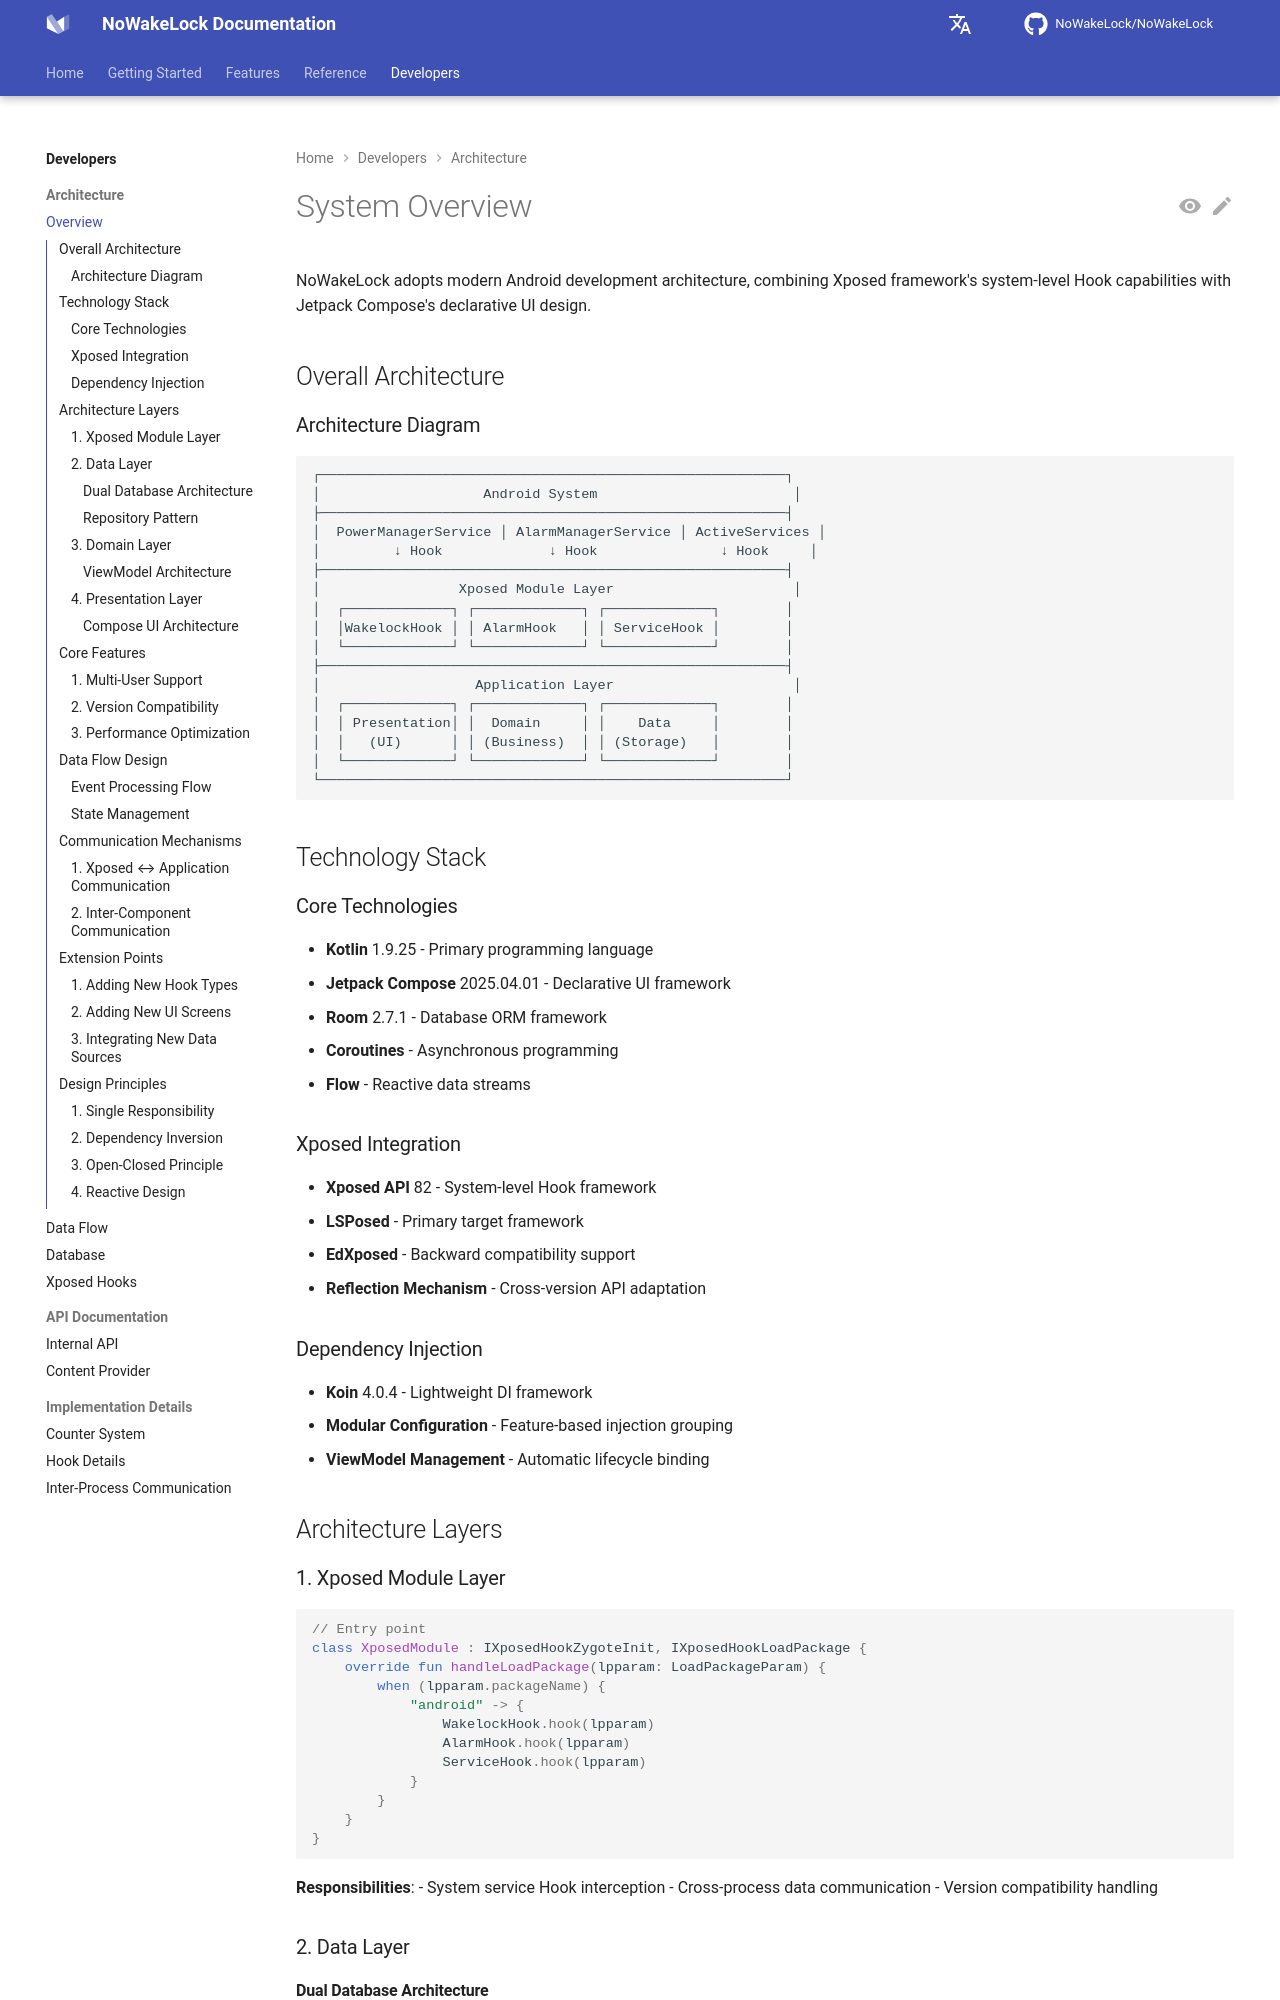

repository: q1016134519/NoWakeLock · page: en/developers/architecture/overview/index.html · generator: mkdocs

# System Overview

NoWakeLock adopts modern Android development architecture, combining Xposed framework's system-level Hook capabilities with Jetpack Compose's declarative UI design.

## Overall Architecture

### Architecture Diagram

```
┌─────────────────────────────────────────────────────────┐
│                    Android System                        │
├─────────────────────────────────────────────────────────┤
│  PowerManagerService │ AlarmManagerService │ ActiveServices │
│         ↓ Hook             ↓ Hook               ↓ Hook     │
├─────────────────────────────────────────────────────────┤
│                 Xposed Module Layer                      │
│  ┌─────────────┐ ┌─────────────┐ ┌─────────────┐        │
│  │WakelockHook │ │ AlarmHook   │ │ ServiceHook │        │
│  └─────────────┘ └─────────────┘ └─────────────┘        │
├─────────────────────────────────────────────────────────┤
│                   Application Layer                      │
│  ┌─────────────┐ ┌─────────────┐ ┌─────────────┐        │
│  │ Presentation│ │  Domain     │ │    Data     │        │
│  │   (UI)      │ │ (Business)  │ │ (Storage)   │        │
│  └─────────────┘ └─────────────┘ └─────────────┘        │
└─────────────────────────────────────────────────────────┘
```

## Technology Stack

### Core Technologies
- **Kotlin** 1.9.25 - Primary programming language
- **Jetpack Compose** 2025.04.01 - Declarative UI framework
- **Room** 2.7.1 - Database ORM framework
- **Coroutines** - Asynchronous programming
- **Flow** - Reactive data streams

### Xposed Integration
- **Xposed API** 82 - System-level Hook framework
- **LSPosed** - Primary target framework
- **EdXposed** - Backward compatibility support
- **Reflection Mechanism** - Cross-version API adaptation

### Dependency Injection
- **Koin** 4.0.4 - Lightweight DI framework
- **Modular Configuration** - Feature-based injection grouping
- **ViewModel Management** - Automatic lifecycle binding

## Architecture Layers
